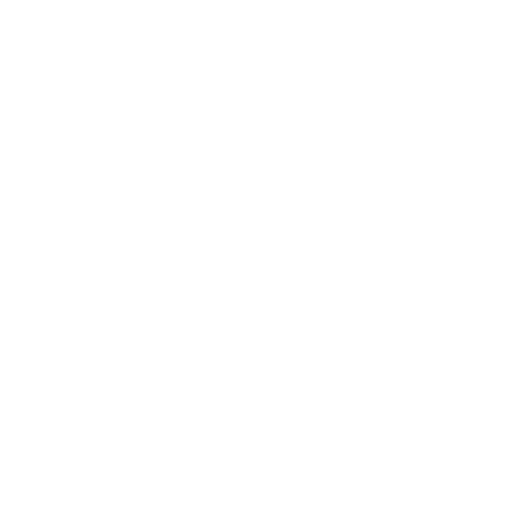
t = 0.00 s
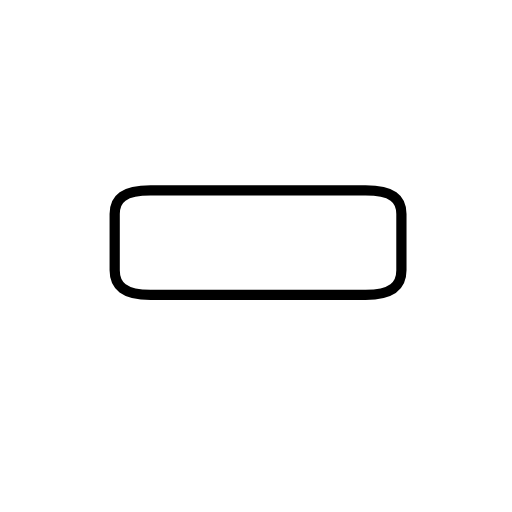
t = 2.17 s
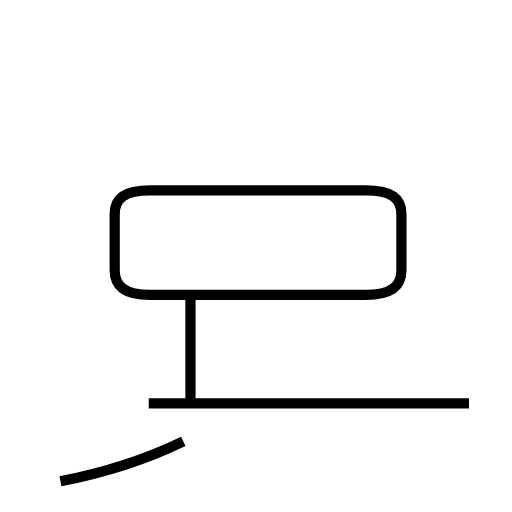
t = 3.80 s
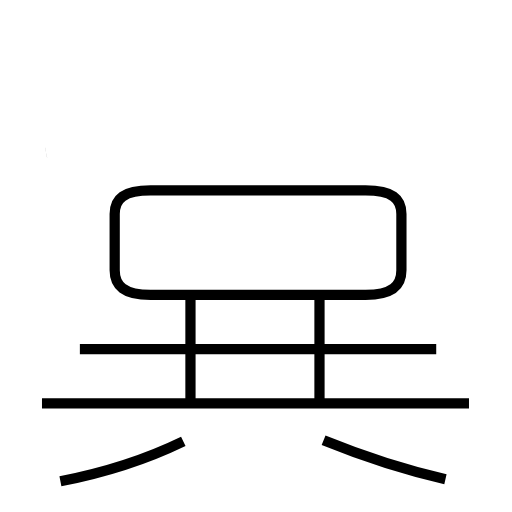
t = 5.86 s
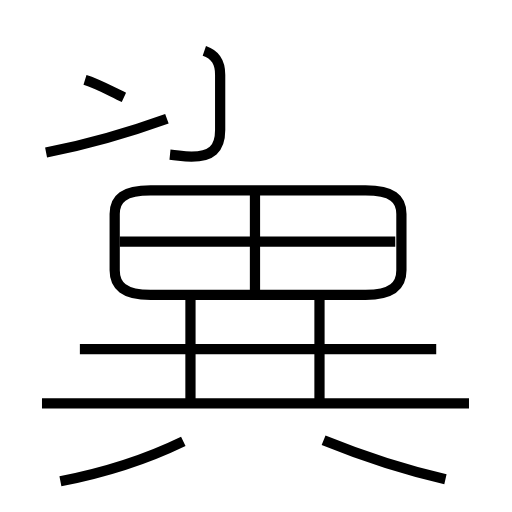
t = 7.89 s
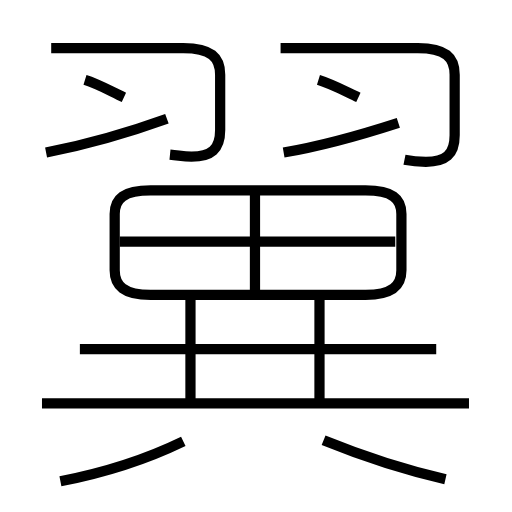
t = 9.75 s

The animated SVG that drew these frames (rendered in a browser with its animation timeline set to each time). Animation: 15 SMIL elements (animate=15); one cycle of 9.75 s.

<?xml version='1.0' encoding='utf-8'?>
<svg viewBox="0.0 -6.0 50.0 50.0" version="1.1" xmlns="http://www.w3.org/2000/svg"><rect x="-1000" y="-1000" width="2000" height="2000" stroke="white" fill="white" /><g style="fill:none;stroke:#000000;stroke-width:1"><path d="M 14.7 -15.2 L 35.7 -15.2 C 38.3 -15.2 39.2 -16.1 39.2 -17.6 L 39.2 -23.1 C 39.2 -24.6 38.3 -25.4 35.7 -25.4 L 14.7 -25.4 C 12.1 -25.4 11.2 -24.6 11.2 -23.1 L 11.2 -17.6 C 11.2 -16.1 12.1 -15.2 14.7 -15.2 Z " transform="translate(0.0 38.0)" stroke-dasharray="72.27288029920902" stroke-dashoffset="72.27288029920902"><animate attributeName="stroke-dashoffset" from="72.27288029920902" to="0" dur="2.1681864089762706s" begin="0s; anim_end.end" fill="freeze" id="anim0" /></path><path d="M 5.9 3.0 C 10.0 2.2 14.4 0.8 17.9 -0.9 " transform="translate(0.0 38.0)" stroke-dasharray="12.650715803300212" stroke-dashoffset="12.650715803300212"><animate attributeName="stroke-dashoffset" from="12.650715803300212" to="0" dur="0.37952147409900633s" begin="anim0.end" fill="freeze" id="anim1" /></path><path d="M 18.6 -4.7 L 18.6 -15.3 " transform="translate(0.0 38.0)" stroke-dasharray="10.600000000000001" stroke-dashoffset="10.600000000000001"><animate attributeName="stroke-dashoffset" from="10.600000000000001" to="0" dur="0.318s" begin="anim1.end" fill="freeze" id="anim2" /></path><path d="M 45.8 -4.6 L 4.1 -4.6 " transform="translate(0.0 38.0)" stroke-dasharray="41.699999999999996" stroke-dashoffset="41.699999999999996"><animate attributeName="stroke-dashoffset" from="41.699999999999996" to="0" dur="1.251s" begin="anim2.end" fill="freeze" id="anim3" /></path><path d="M 42.6 -9.9 L 7.8 -9.9 " transform="translate(0.0 38.0)" stroke-dasharray="34.800000000000004" stroke-dashoffset="34.800000000000004"><animate attributeName="stroke-dashoffset" from="34.800000000000004" to="0" dur="1.044s" begin="anim3.end" fill="freeze" id="anim4" /></path><path d="M 43.5 2.8 C 39.1 1.8 34.8 0.3 31.6 -1.0 " transform="translate(0.0 38.0)" stroke-dasharray="12.505088274939933" stroke-dashoffset="12.505088274939933"><animate attributeName="stroke-dashoffset" from="12.505088274939933" to="0" dur="0.375152648248198s" begin="anim4.end" fill="freeze" id="anim5" /></path><path d="M 31.2 -4.4 L 31.2 -15.3 " transform="translate(0.0 38.0)" stroke-dasharray="10.9" stroke-dashoffset="10.9"><animate attributeName="stroke-dashoffset" from="10.9" to="0" dur="0.327s" begin="anim5.end" fill="freeze" id="anim6" /></path><path d="M 4.5 -29.1 C 8.6 -29.9 12.7 -31.1 16.3 -32.4 " transform="translate(0.0 38.0)" stroke-dasharray="12.264501345618473" stroke-dashoffset="12.264501345618473"><animate attributeName="stroke-dashoffset" from="12.264501345618473" to="0" dur="0.3679350403685542s" begin="anim6.end" fill="freeze" id="anim7" /></path><path d="M 24.9 -15.6 L 24.9 -25.0 " transform="translate(0.0 38.0)" stroke-dasharray="9.4" stroke-dashoffset="9.4"><animate attributeName="stroke-dashoffset" from="9.4" to="0" dur="0.282s" begin="anim7.end" fill="freeze" id="anim8" /></path><path d="M 12.1 -34.5 C 10.8 -35.1 9.6 -35.8 8.3 -36.2 " transform="translate(0.0 38.0)" stroke-dasharray="4.167182084387767" stroke-dashoffset="4.167182084387767"><animate attributeName="stroke-dashoffset" from="4.167182084387767" to="0" dur="0.125015462531633s" begin="anim8.end" fill="freeze" id="anim9" /></path><path d="M 38.6 -20.4 L 11.7 -20.4 " transform="translate(0.0 38.0)" stroke-dasharray="26.900000000000002" stroke-dashoffset="26.900000000000002"><animate attributeName="stroke-dashoffset" from="26.900000000000002" to="0" dur="0.807s" begin="anim9.end" fill="freeze" id="anim10" /></path><path d="M 16.6 -28.9 C 17.6 -28.8 17.9 -28.7 18.7 -28.7 C 20.6 -28.7 21.5 -29.4 21.5 -31.3 L 21.5 -36.7 C 21.5 -38.4 20.6 -39.3 17.9 -39.3 L 5.0 -39.3 " transform="translate(0.0 38.0)" stroke-dasharray="29.955790430969635" stroke-dashoffset="29.955790430969635"><animate attributeName="stroke-dashoffset" from="29.955790430969635" to="0" dur="0.898673712929089s" begin="anim10.end" fill="freeze" id="anim11" /></path><path d="M 27.7 -29.1 C 31.8 -29.8 35.2 -30.8 38.9 -32.0 " transform="translate(0.0 38.0)" stroke-dasharray="11.580447195862963" stroke-dashoffset="11.580447195862963"><animate attributeName="stroke-dashoffset" from="11.580447195862963" to="0" dur="0.34741341587588886s" begin="anim11.end" fill="freeze" id="anim12" /></path><path d="M 35.0 -34.5 C 33.7 -35.1 32.4 -35.8 31.1 -36.2 " transform="translate(0.0 38.0)" stroke-dasharray="4.258231904241869" stroke-dashoffset="4.258231904241869"><animate attributeName="stroke-dashoffset" from="4.258231904241869" to="0" dur="0.12774695712725606s" begin="anim12.end" fill="freeze" id="anim13" /></path><path d="M 39.5 -28.4 C 40.5 -28.2 40.8 -28.2 41.6 -28.2 C 43.5 -28.2 44.4 -28.9 44.4 -30.8 L 44.4 -36.7 C 44.4 -38.4 43.5 -39.3 40.8 -39.3 L 27.4 -39.3" transform="translate(0.0 38.0)" stroke-dasharray="30.959419542507213" stroke-dashoffset="30.959419542507213"><animate attributeName="stroke-dashoffset" from="30.959419542507213" to="0" dur="0.9287825862752164s" begin="anim13.end" fill="freeze" id="anim_end" /></path></g></svg>
